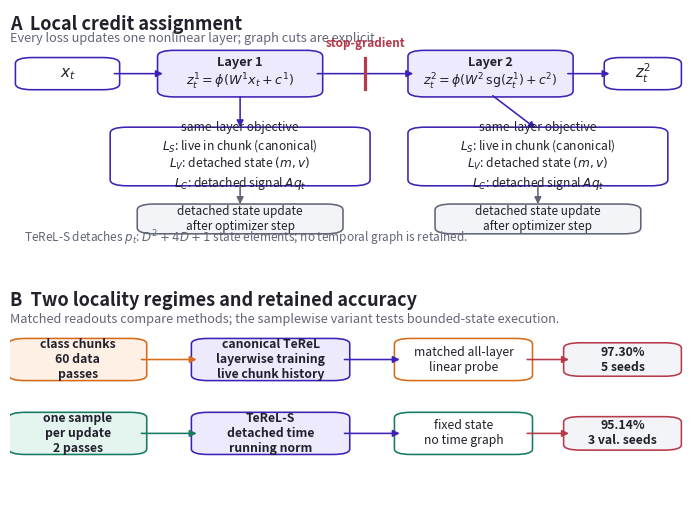

The script that saved this image: (Note: this script raises an exception after producing the figure.)
"""Render the TeReL method and evidence overview used as the lead figure."""

from pathlib import Path

import matplotlib.pyplot as plt
from matplotlib.patches import FancyArrowPatch, FancyBboxPatch


plt.rcParams.update({"pdf.fonttype": 42, "ps.fonttype": 42})


PRIMARY = "#3F21B6"
PURPLE_LIGHT = "#EEEAFE"
INK = "#20212B"
MUTED = "#626578"
ORANGE = "#D66B19"
ORANGE_LIGHT = "#FFF0E5"
GREEN = "#167A61"
GREEN_LIGHT = "#E4F5F0"
RED = "#B63A4A"
GREY = "#F3F4F7"


def box(ax, xy, width, height, text, *, face=GREY, edge=INK, size=9, weight="normal"):
    patch = FancyBboxPatch(
        xy,
        width,
        height,
        boxstyle="round,pad=0.012,rounding_size=0.025",
        linewidth=1.15,
        facecolor=face,
        edgecolor=edge,
    )
    ax.add_patch(patch)
    ax.text(
        xy[0] + width / 2,
        xy[1] + height / 2,
        text,
        ha="center",
        va="center",
        fontsize=size,
        color=INK,
        weight=weight,
    )
    return patch


def arrow(ax, start, end, *, color=INK, width=1.15, style="-|>", connection="arc3"):
    patch = FancyArrowPatch(
        start,
        end,
        arrowstyle=style,
        mutation_scale=10,
        linewidth=width,
        color=color,
        connectionstyle=connection,
        shrinkA=2,
        shrinkB=2,
    )
    ax.add_patch(patch)
    return patch


fig, axes = plt.subplots(
    2,
    1,
    figsize=(7.05, 5.2),
    gridspec_kw={"height_ratios": [1.05, 0.95]},
)
fig.patch.set_facecolor("white")

# Panel A: exact mechanism.
ax = axes[0]
ax.set_xlim(0, 1)
ax.set_ylim(0, 1)
ax.axis("off")
ax.text(0.0, 0.98, "A  Local credit assignment", fontsize=13, weight="bold", color=INK, va="top")
ax.text(
    0.0,
    0.91,
    "Every loss updates one nonlinear layer; graph cuts are explicit.",
    fontsize=9.2,
    color=MUTED,
    va="top",
)

box(ax, (0.02, 0.68), 0.13, 0.11, "$x_t$", face="white", edge=PRIMARY, size=11, weight="bold")
box(ax, (0.23, 0.65), 0.22, 0.17, "Layer 1\n$z_t^1=\\phi(W^1x_t+c^1)$", face=PURPLE_LIGHT, edge=PRIMARY, size=9.2, weight="bold")
box(ax, (0.60, 0.65), 0.22, 0.17, "Layer 2\n$z_t^2=\\phi(W^2\\,\\mathrm{sg}(z_t^1)+c^2)$", face=PURPLE_LIGHT, edge=PRIMARY, size=9.0, weight="bold")
box(ax, (0.89, 0.68), 0.09, 0.11, "$z_t^2$", face="white", edge=PRIMARY, size=10.5, weight="bold")
arrow(ax, (0.15, 0.735), (0.23, 0.735), color=PRIMARY)
arrow(ax, (0.45, 0.735), (0.60, 0.735), color=PRIMARY)
arrow(ax, (0.82, 0.735), (0.89, 0.735), color=PRIMARY)
ax.plot([0.525, 0.525], [0.67, 0.80], color=RED, linewidth=2.3)
ax.text(0.525, 0.835, "stop-gradient", ha="center", va="bottom", color=RED, fontsize=8.5, weight="bold")

box(
    ax,
    (0.16, 0.28),
    0.36,
    0.22,
    "same-layer objective\n$L_S$: live in chunk (canonical)\n$L_V$: detached state $(m,v)$\n$L_C$: detached signal $Aq_t$",
    face="white",
    edge=PRIMARY,
    size=8.7,
)
box(
    ax,
    (0.60, 0.28),
    0.36,
    0.22,
    "same-layer objective\n$L_S$: live in chunk (canonical)\n$L_V$: detached state $(m,v)$\n$L_C$: detached signal $Aq_t$",
    face="white",
    edge=PRIMARY,
    size=8.7,
)
arrow(ax, (0.34, 0.65), (0.34, 0.50), color=PRIMARY)
arrow(ax, (0.71, 0.65), (0.78, 0.50), color=PRIMARY)

box(ax, (0.20, 0.08), 0.28, 0.10, "detached state update\nafter optimizer step", face=GREY, edge=MUTED, size=8.5)
box(ax, (0.64, 0.08), 0.28, 0.10, "detached state update\nafter optimizer step", face=GREY, edge=MUTED, size=8.5)
arrow(ax, (0.34, 0.28), (0.34, 0.18), color=MUTED, style="-|>")
arrow(ax, (0.78, 0.28), (0.78, 0.18), color=MUTED, style="-|>")
ax.text(
    0.02,
    0.01,
    "TeReL-S detaches $p_t$: $D^2+4D+1$ state elements; no temporal graph is retained.",
    fontsize=8.5,
    color=MUTED,
    va="bottom",
)

# Panel B: evidence roles.
ax = axes[1]
ax.set_xlim(0, 1)
ax.set_ylim(0, 1)
ax.axis("off")
ax.text(0.0, 0.98, "B  Two locality regimes and retained accuracy", fontsize=13, weight="bold", color=INK, va="top")
ax.text(
    0.0,
    0.88,
    "Matched readouts compare methods; the samplewise variant tests bounded-state execution.",
    fontsize=9.2,
    color=MUTED,
    va="top",
)

box(ax, (0.01, 0.58), 0.18, 0.17, "class chunks\n60 data\npasses", face=ORANGE_LIGHT, edge=ORANGE, size=8.8, weight="bold")
box(ax, (0.28, 0.58), 0.21, 0.17, "canonical TeReL\nlayerwise training\nlive chunk history", face=PURPLE_LIGHT, edge=PRIMARY, size=8.8, weight="bold")
box(ax, (0.58, 0.58), 0.18, 0.17, "matched all-layer\nlinear probe", face="white", edge=ORANGE, size=8.8)
box(ax, (0.83, 0.60), 0.15, 0.13, "97.30%\n5 seeds", face=GREY, edge=RED, size=8.8, weight="bold")
arrow(ax, (0.19, 0.665), (0.28, 0.665), color=ORANGE)
arrow(ax, (0.49, 0.665), (0.58, 0.665), color=PRIMARY)
arrow(ax, (0.76, 0.665), (0.83, 0.665), color=RED)

box(ax, (0.01, 0.24), 0.18, 0.17, "one sample\nper update\n2 passes", face=GREEN_LIGHT, edge=GREEN, size=8.8, weight="bold")
box(ax, (0.28, 0.24), 0.21, 0.17, "TeReL-S\ndetached time\nrunning norm", face=PURPLE_LIGHT, edge=PRIMARY, size=8.8, weight="bold")
box(ax, (0.58, 0.24), 0.18, 0.17, "fixed state\nno time graph", face="white", edge=GREEN, size=8.8)
box(ax, (0.83, 0.26), 0.15, 0.13, "95.14%\n3 val. seeds", face=GREY, edge=RED, size=8.8, weight="bold")
arrow(ax, (0.19, 0.325), (0.28, 0.325), color=GREEN)
arrow(ax, (0.49, 0.325), (0.58, 0.325), color=PRIMARY)
arrow(ax, (0.76, 0.325), (0.83, 0.325), color=RED)

plt.subplots_adjust(left=0.025, right=0.985, top=0.985, bottom=0.035, hspace=0.16)

source_directory = Path(__file__).resolve().parent
fig.savefig(
    source_directory / "terel-method-overview.pdf",
    bbox_inches="tight",
    metadata={"CreationDate": None, "ModDate": None},
)
fig.savefig(
    source_directory / "terel-method-overview.png",
    dpi=220,
    bbox_inches="tight",
)
plt.close(fig)
